3-way image classification set "texas_tortoise_composite" from GitHub (csekharan/tortoise-predictor); label vocabulary: blank, other animal, tortoise.

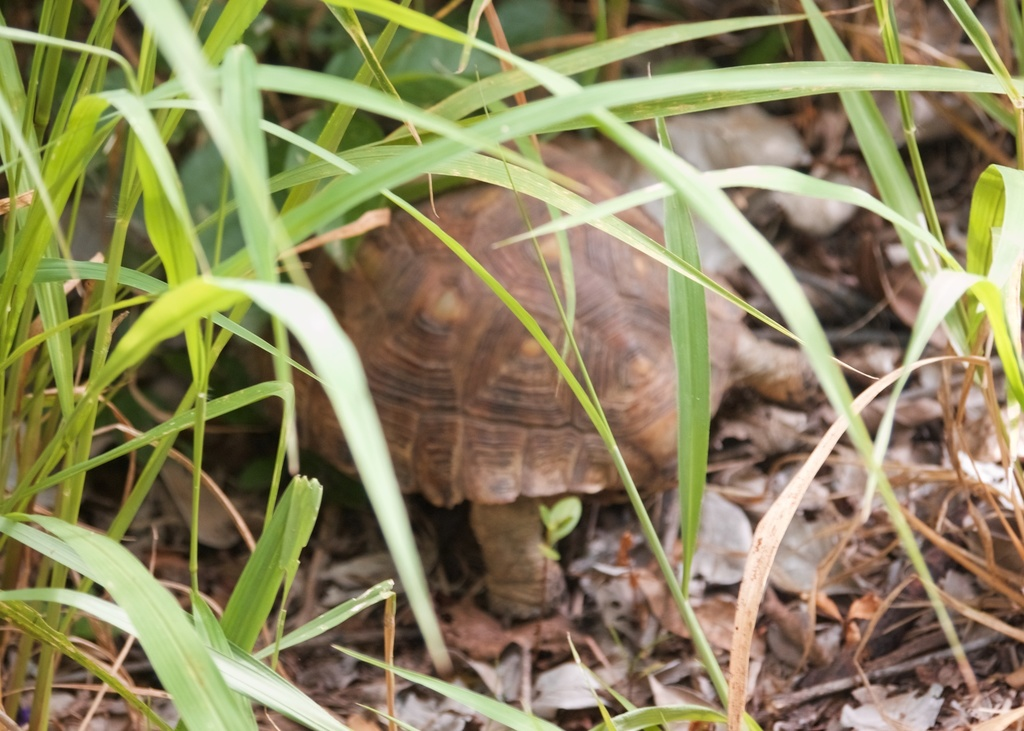
Label: tortoise

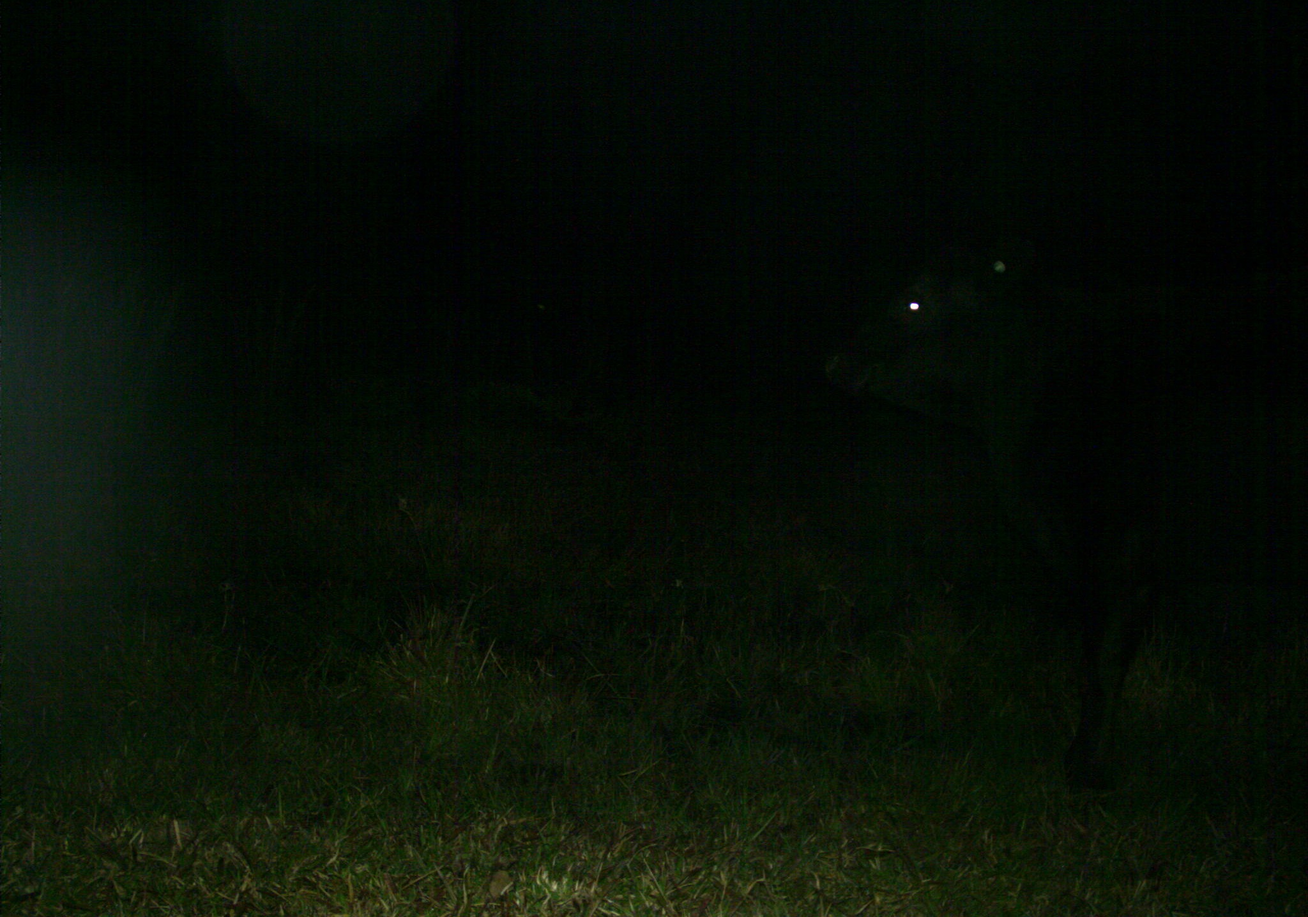
Label: blank

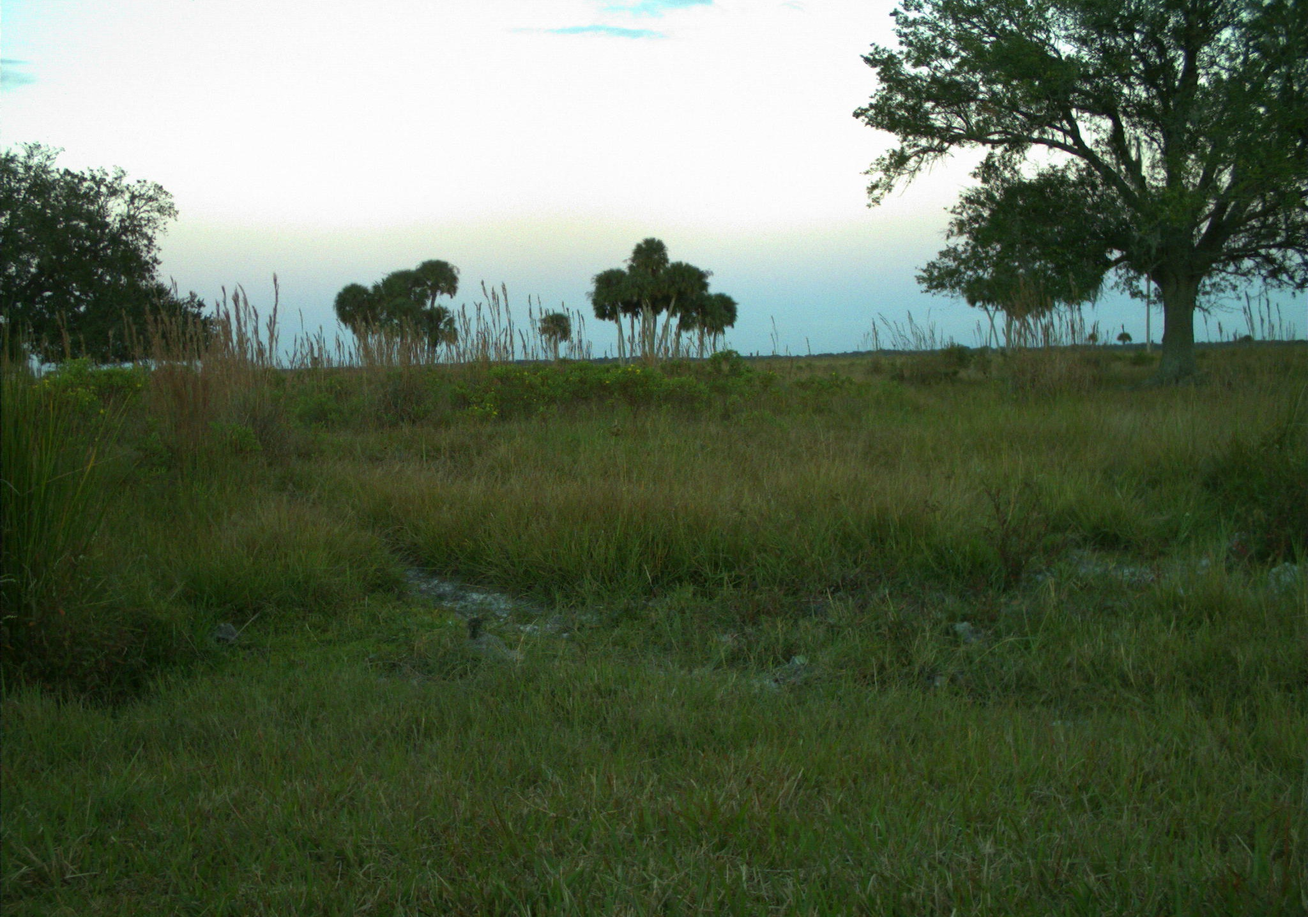
Label: blank

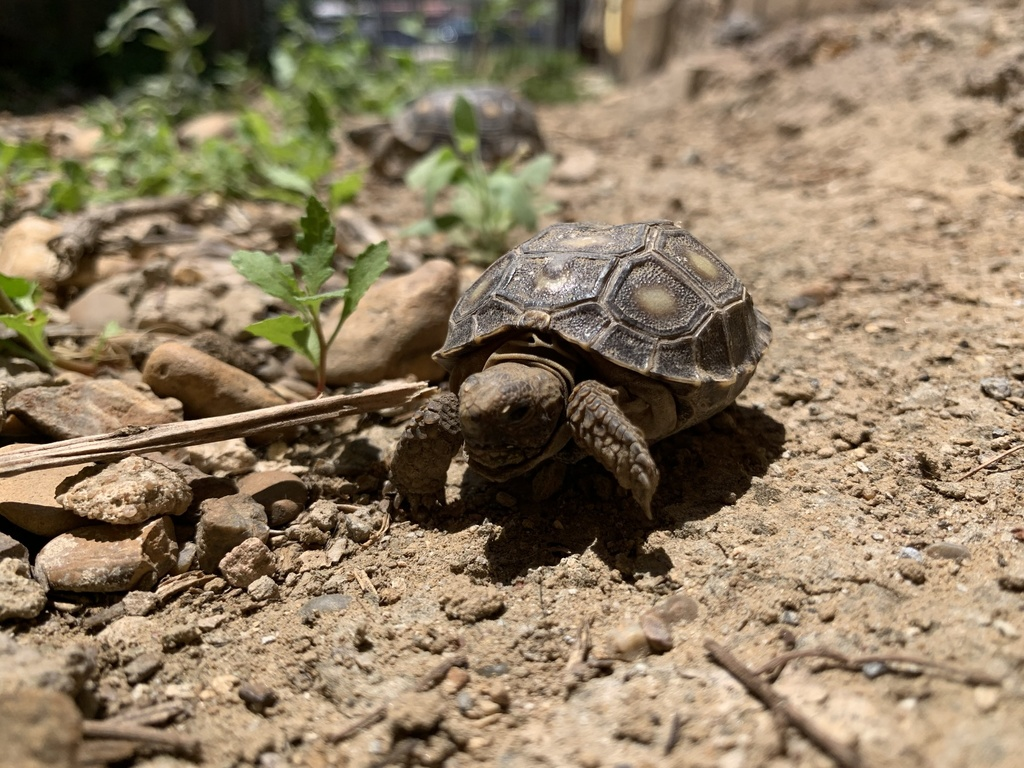
Label: tortoise

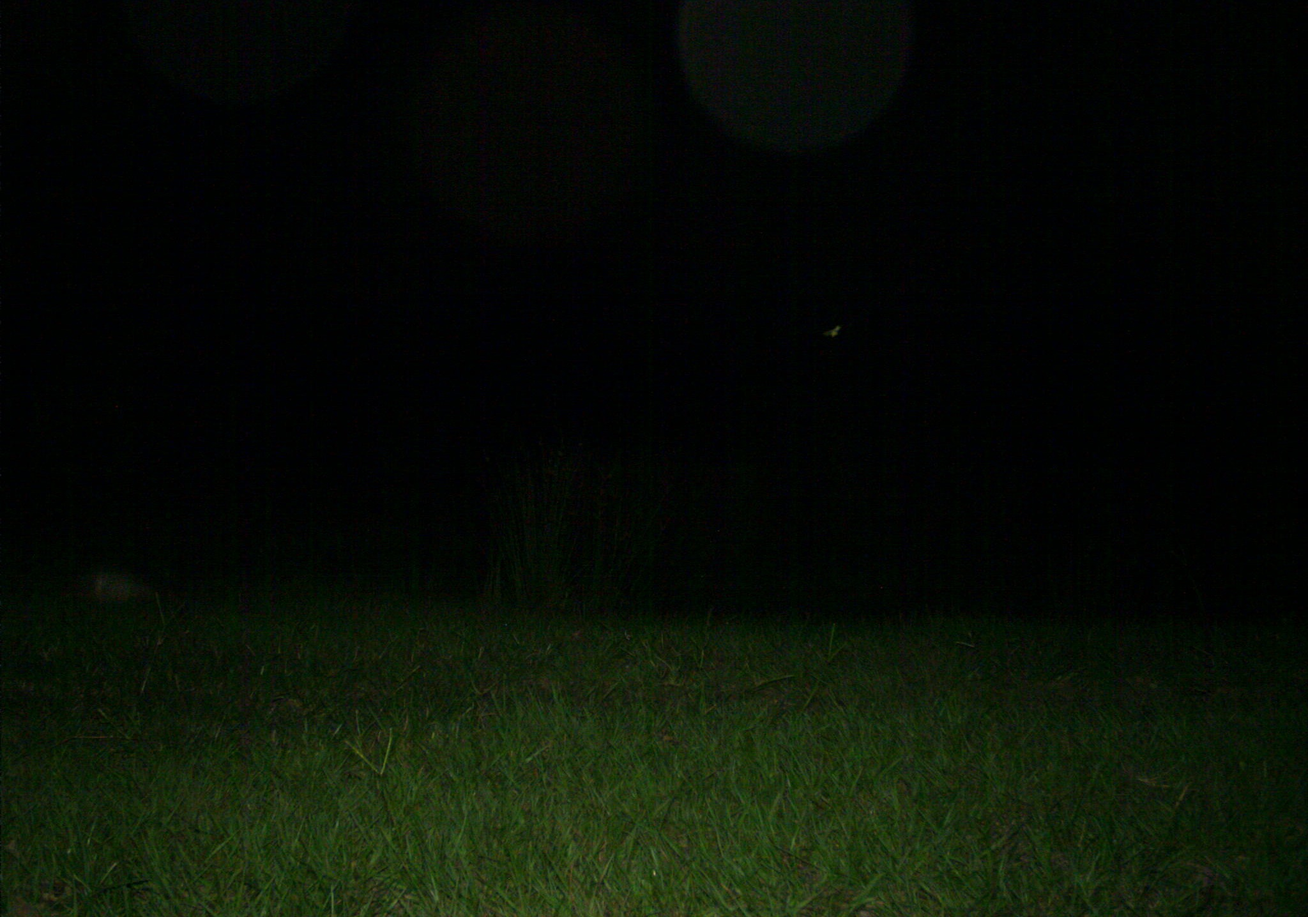
Label: other animal

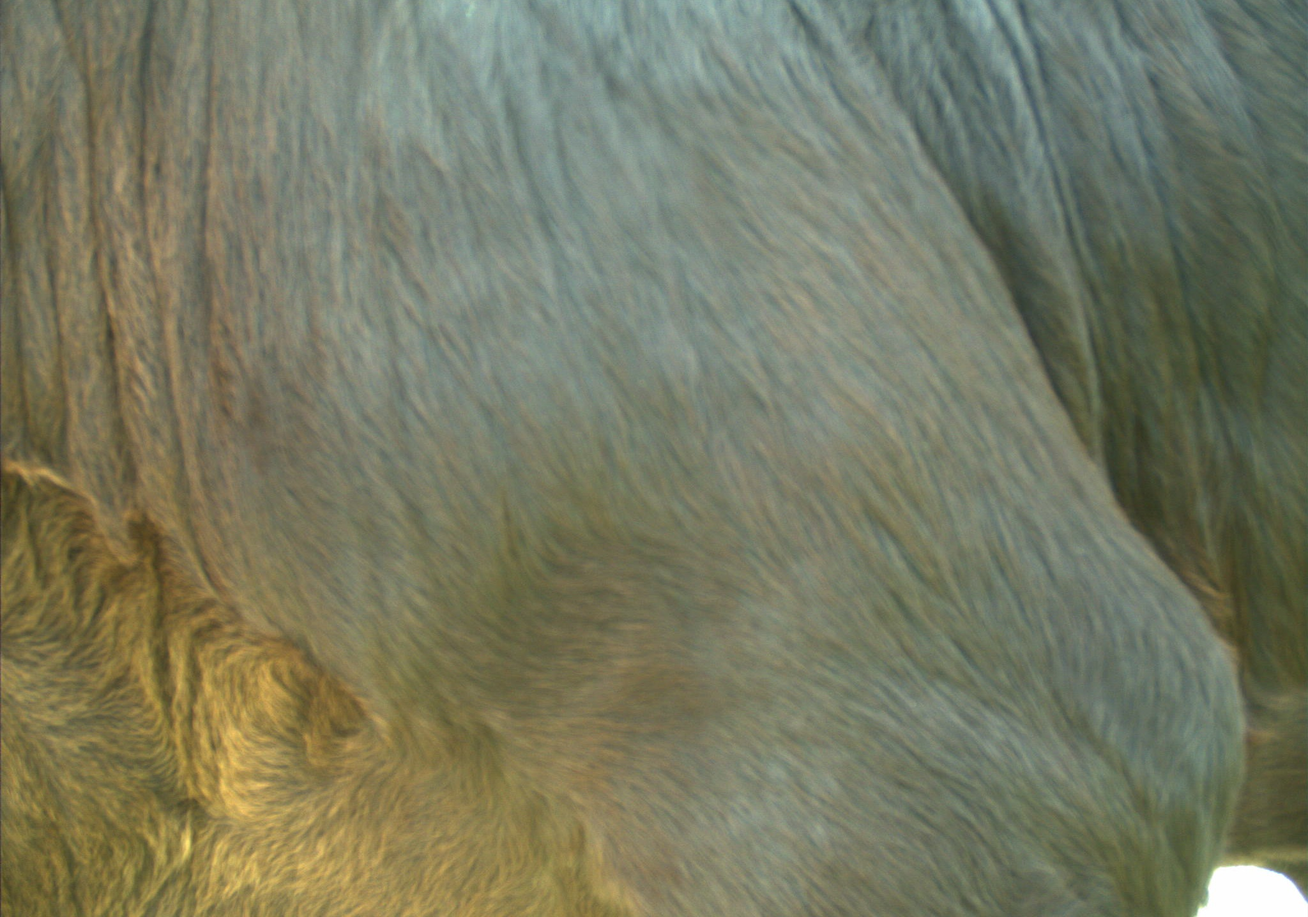
Label: other animal
